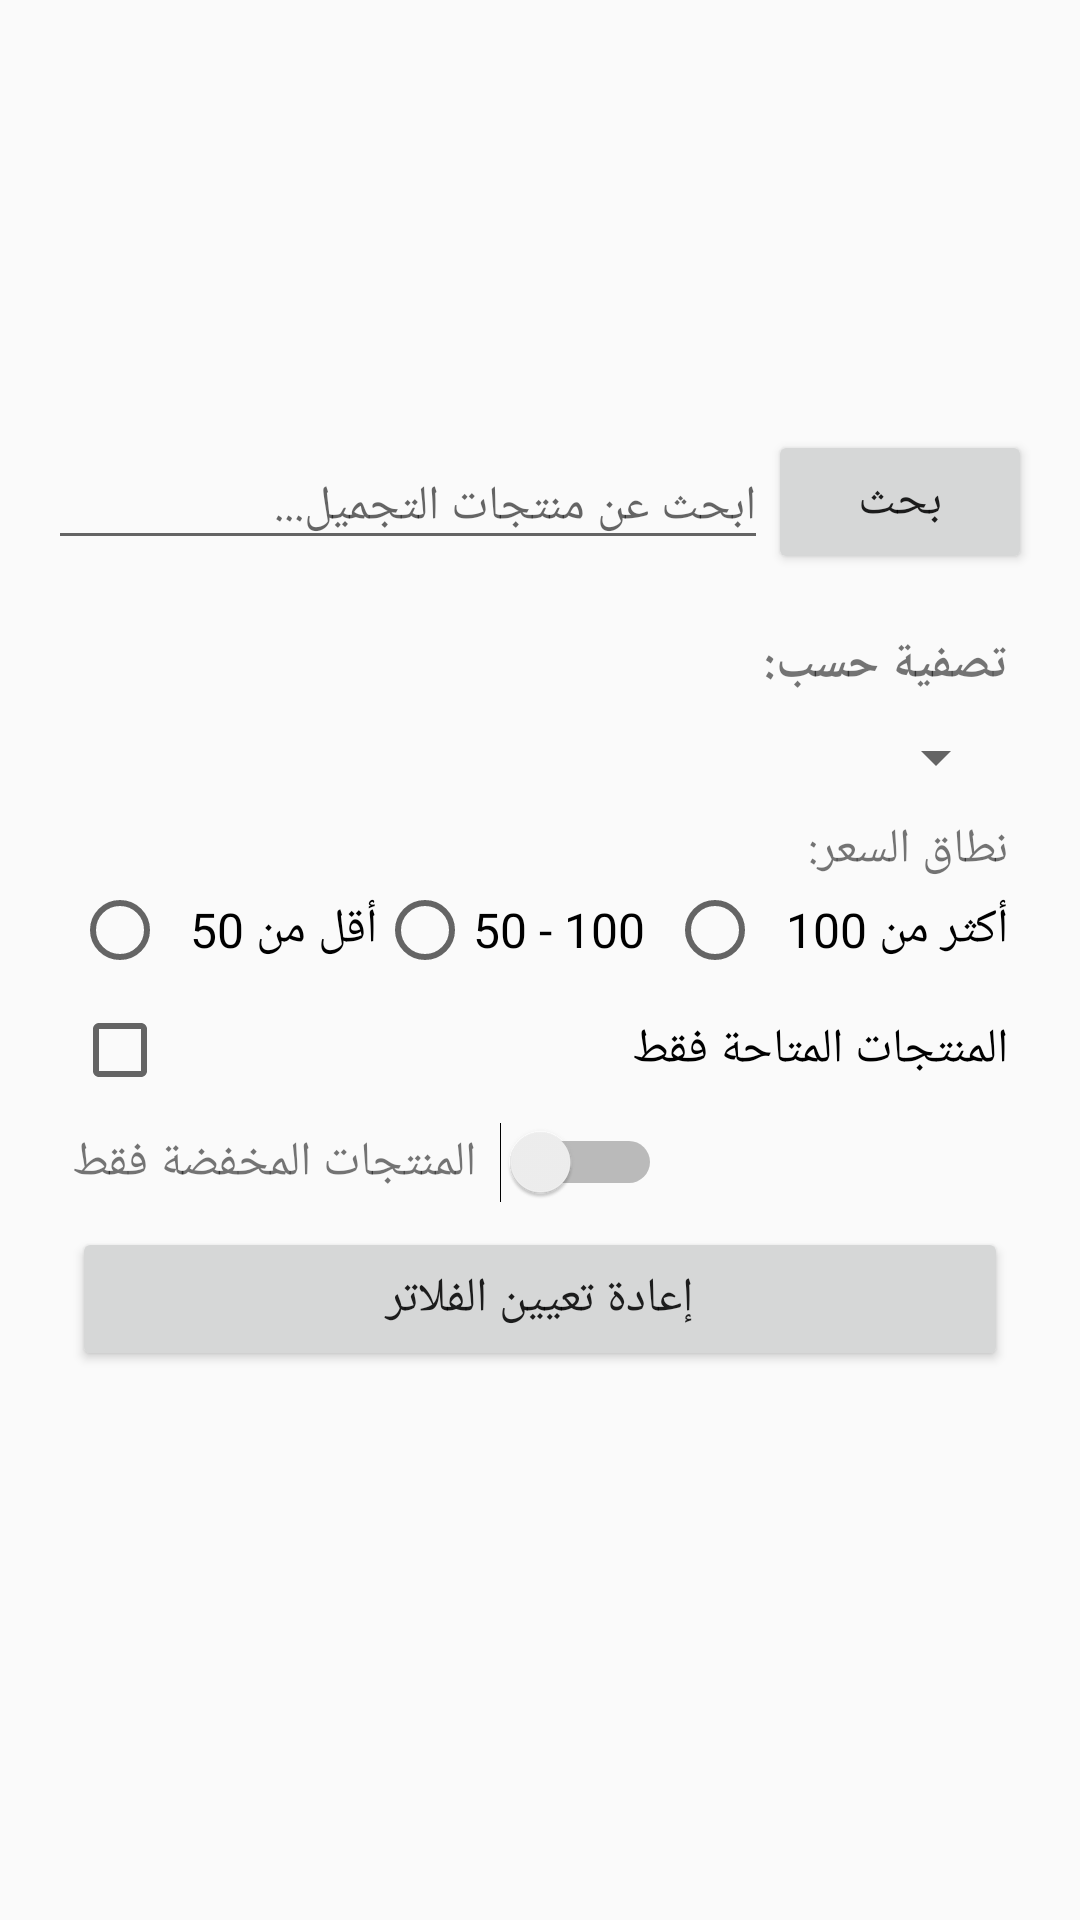

This screen was rendered from an Android layout file. Write that file and the resources it references.
<!-- AndroidManifest.xml: application theme AppTheme -->
<!-- res/layout/activity_main.xml -->
<?xml version="1.0" encoding="utf-8"?>

<androidx.constraintlayout.widget.ConstraintLayout xmlns:android="http://schemas.android.com/apk/res/android"
    xmlns:app="http://schemas.android.com/apk/res-auto"
    xmlns:tools="http://schemas.android.com/tools"
    android:layout_width="match_parent"
    android:layout_height="match_parent"
    android:padding="16dp"
    tools:context=".MainActivity">

    <TextView
        android:id="@+id/cartBadge"
        android:layout_width="20dp"
        android:layout_height="20dp"
        android:background="@drawable/badge_background"
        android:gravity="center"
        android:textColor="@android:color/white"
        android:textSize="12sp"
        android:visibility="gone"
        app:layout_constraintEnd_toEndOf="@id/cartIcon"
        app:layout_constraintTop_toTopOf="@id/cartIcon"
        android:translationX="-5dp"
        android:translationY="-5dp" />



    <ImageView
        android:id="@+id/logoImageView"
        android:layout_width="200dp"
        android:layout_height="100dp"
        android:layout_marginTop="16dp"
        android:contentDescription="@string/app_logo"
        app:layout_constraintEnd_toEndOf="parent"
        app:layout_constraintStart_toStartOf="parent"
        app:layout_constraintTop_toTopOf="parent" />

    <ImageView
        android:id="@+id/cartIcon"
        android:layout_width="40dp"
        android:layout_height="40dp"
        android:layout_marginEnd="16dp"
        android:contentDescription="@string/cart"
        android:src="@drawable/ic_cart"
        app:layout_constraintEnd_toEndOf="parent"
        app:layout_constraintTop_toTopOf="@+id/logoImageView" />
    <EditText
        android:id="@+id/searchEditText"
        android:layout_width="0dp"
        android:layout_height="wrap_content"
        android:layout_marginTop="16dp"
        android:hint="@string/search_hint"
        android:inputType="text"
        android:maxLines="1"
        app:layout_constraintEnd_toStartOf="@+id/searchButton"
        app:layout_constraintStart_toStartOf="parent"
        app:layout_constraintTop_toBottomOf="@+id/logoImageView" />

    <Button
        android:id="@+id/searchButton"
        android:layout_width="wrap_content"
        android:layout_height="wrap_content"
        android:layout_marginStart="8dp"
        android:text="@string/search"
        app:layout_constraintBottom_toBottomOf="@+id/searchEditText"
        app:layout_constraintEnd_toEndOf="parent"
        app:layout_constraintTop_toTopOf="@+id/searchEditText" />

    <LinearLayout
        android:id="@+id/filtersLayout"
        android:layout_width="match_parent"
        android:layout_height="wrap_content"
        android:layout_marginTop="16dp"
        android:orientation="vertical"
        android:padding="8dp"
        app:layout_constraintTop_toBottomOf="@+id/searchEditText">

        <TextView
            android:layout_width="match_parent"
            android:layout_height="wrap_content"
            android:text="@string/filter_by"
            android:textStyle="bold" />

        <Spinner
            android:id="@+id/categorySpinner"
            android:layout_width="match_parent"
            android:layout_height="wrap_content"
            android:layout_marginTop="8dp" />

        <TextView
            android:layout_width="match_parent"
            android:layout_height="wrap_content"
            android:layout_marginTop="8dp"
            android:text="@string/price_range" />

        <RadioGroup
            android:id="@+id/priceRadioGroup"
            android:layout_width="match_parent"
            android:layout_height="wrap_content"
            android:orientation="horizontal">

            <RadioButton
                android:id="@+id/priceUnder50"
                android:layout_width="wrap_content"
                android:layout_height="wrap_content"
                android:layout_weight="1"
                android:text="@string/under_50" />

            <RadioButton
                android:id="@+id/price50to100"
                android:layout_width="wrap_content"
                android:layout_height="wrap_content"
                android:layout_weight="1"
                android:text="@string/a50_to_100" />

            <RadioButton
                android:id="@+id/priceOver100"
                android:layout_width="wrap_content"
                android:layout_height="wrap_content"
                android:layout_weight="1"
                android:text="@string/over_100" />
        </RadioGroup>

        <CheckBox
            android:id="@+id/availableCheckBox"
            android:layout_width="match_parent"
            android:layout_height="wrap_content"
            android:layout_marginTop="8dp"
            android:text="@string/available_only" />

        <LinearLayout
            android:layout_width="match_parent"
            android:layout_height="wrap_content"
            android:layout_marginTop="8dp"
            android:orientation="horizontal">

            <TextView
                android:layout_width="wrap_content"
                android:layout_height="wrap_content"
                android:text="@string/discounted_only"
                android:layout_gravity="center_vertical"/>

            <Switch
                android:id="@+id/discountSwitch"
                android:layout_width="wrap_content"
                android:layout_height="wrap_content"
                android:layout_marginStart="8dp"/>
        </LinearLayout>

        <Button
            android:id="@+id/resetButton"
            android:layout_width="match_parent"
            android:layout_height="wrap_content"
            android:layout_marginTop="8dp"
            android:text="@string/reset_filters" />
    </LinearLayout>

    <ListView
        android:id="@+id/productsListView"
        android:layout_width="match_parent"
        android:layout_height="0dp"
        android:layout_marginTop="8dp"
        app:layout_constraintBottom_toBottomOf="parent"
        app:layout_constraintTop_toBottomOf="@+id/filtersLayout" />

</androidx.constraintlayout.widget.ConstraintLayout>
<!-- resources referenced by this layout -->
<resources>
  <!-- drawable badge_background (drawable) -->
  <shape xmlns:android="http://schemas.android.com/apk/res/android"
      android:shape="oval">
      <solid android:color="#FF4081" />
      <stroke android:width="1dp" android:color="@android:color/white" /> 
      <size android:width="20dp" android:height="20dp"/>
  </shape>
  <string name="a50_to_100">50 - 100</string>
  <string name="app_logo">شعار AMALY</string>
  <string name="available_only">المنتجات المتاحة فقط</string>
  <string name="cart">سلة التسوق</string>
  <string name="discounted_only">المنتجات المخفضة فقط</string>
  <string name="filter_by">تصفية حسب:</string>
  <string name="over_100">أكثر من 100</string>
  <string name="price_range">نطاق السعر:</string>
  <string name="reset_filters">إعادة تعيين الفلاتر</string>
  <string name="search">بحث</string>
  <string name="search_hint">ابحث عن منتجات التجميل...</string>
  <string name="under_50">أقل من 50</string>
  <style name="AppTheme" parent="Theme.AppCompat.Light.DarkActionBar">
          <item name="colorPrimary">@color/colorPrimary</item>
          <item name="colorPrimaryDark">@color/colorPrimaryDark</item>
          <item name="colorAccent">@color/colorAccent</item>
          <item name="android:textSize">16sp</item>
  
      </style>
  <color name="colorPrimary">#FF4081</color>
  <color name="colorPrimaryDark">#F50057</color>
  <color name="colorAccent">#00BCD4</color>
</resources>
